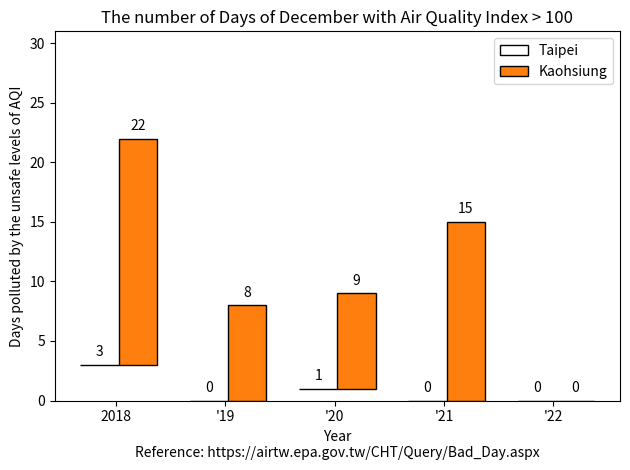

The matplotlib source for this figure:
# Reference: https://airtw.epa.gov.tw/CHT/Query/Bad_Day.aspx
# Source: https://matplotlib.org/stable/gallery/lines_bars_and_markers/hat_graph.html#sphx-glr-gallery-lines-bars-and-markers-hat-graph-py
import numpy as np
import matplotlib.pyplot as plt


def hat_graph(ax, xlabels, values, group_labels):
    """
    Create a hat graph.

    Parameters
    ----------
    ax : matplotlib.axes.Axes
        The Axes to plot into.
    xlabels : list of str
        The category names to be displayed on the x-axis.
    values : (M, N) array-like
        The data values.
        Rows are the groups (len(group_labels) == M).
        Columns are the categories (len(xlabels) == N).
    group_labels : list of str
        The group labels displayed in the legend.
    """

    def label_bars(heights, rects):
        """Attach a text label on top of each bar."""
        for height, rect in zip(heights, rects):
            ax.annotate(f'{height}',
                        xy=(rect.get_x() + rect.get_width() / 2, height),
                        xytext=(0, 4),  # 4 points vertical offset.
                        textcoords='offset points',
                        ha='center', va='bottom')

    values = np.asarray(values)
    x = np.arange(values.shape[1])
    ax.set_xticks(x, labels=xlabels)
    spacing = 0.3  # spacing between hat groups
    width = (1 - spacing) / values.shape[0]
    heights0 = values[0]
    for i, (heights, group_label) in enumerate(zip(values, group_labels)):
        style = {'fill': False} if i == 0 else {'edgecolor': 'black'}
        rects = ax.bar(x - spacing/2 + i * width, heights - heights0,
                       width, bottom=heights0, label=group_label, **style)
        label_bars(heights, rects)


# initialise labels and a numpy array make sure you have
# N labels of N number of values in the array
xlabels = ['2018', '\'19', '\'20', '\'21', '\'22']
Taipei = np.array([3, 0, 1, 0, 0])              # Taipei + New Taipei
Kaohsiung = np.array([22, 8, 9, 15, 0])          # Kaohsiung

fig, ax = plt.subplots()
hat_graph(ax, xlabels, [Taipei, Kaohsiung], ['Taipei', 'Kaohsiung'])

# Add some text for labels, title and custom x-axis tick labels, etc.
ax.set_xlabel('Year\nReference: https://airtw.epa.gov.tw/CHT/Query/Bad_Day.aspx')
ax.set_ylabel('Days polluted by the unsafe levels of AQI')
ax.set_ylim(0, 31)
ax.set_title('The number of Days of December with Air Quality Index > 100')
ax.legend()

fig.tight_layout()
plt.show()